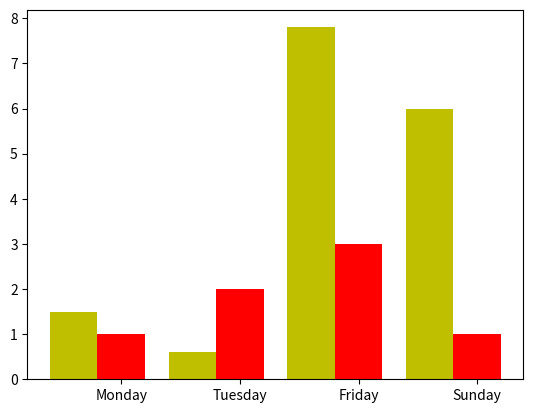

This figure's Python source:
import matplotlib.pyplot as plt
 
name_list = ['Monday','Tuesday','Friday','Sunday']
num_list = [1.5,0.6,7.8,6]
num_list1 = [1,2,3,1]
x =list(range(len(num_list)))
total_width, n = 0.8, 2
width = total_width / n
 
plt.bar(x, num_list, width=width, label='boy',fc = 'y')
for i in range(len(x)):
    x[i] = x[i] + width
plt.bar(x, num_list1, width=width, label='girl',tick_label = name_list,fc = 'r')
